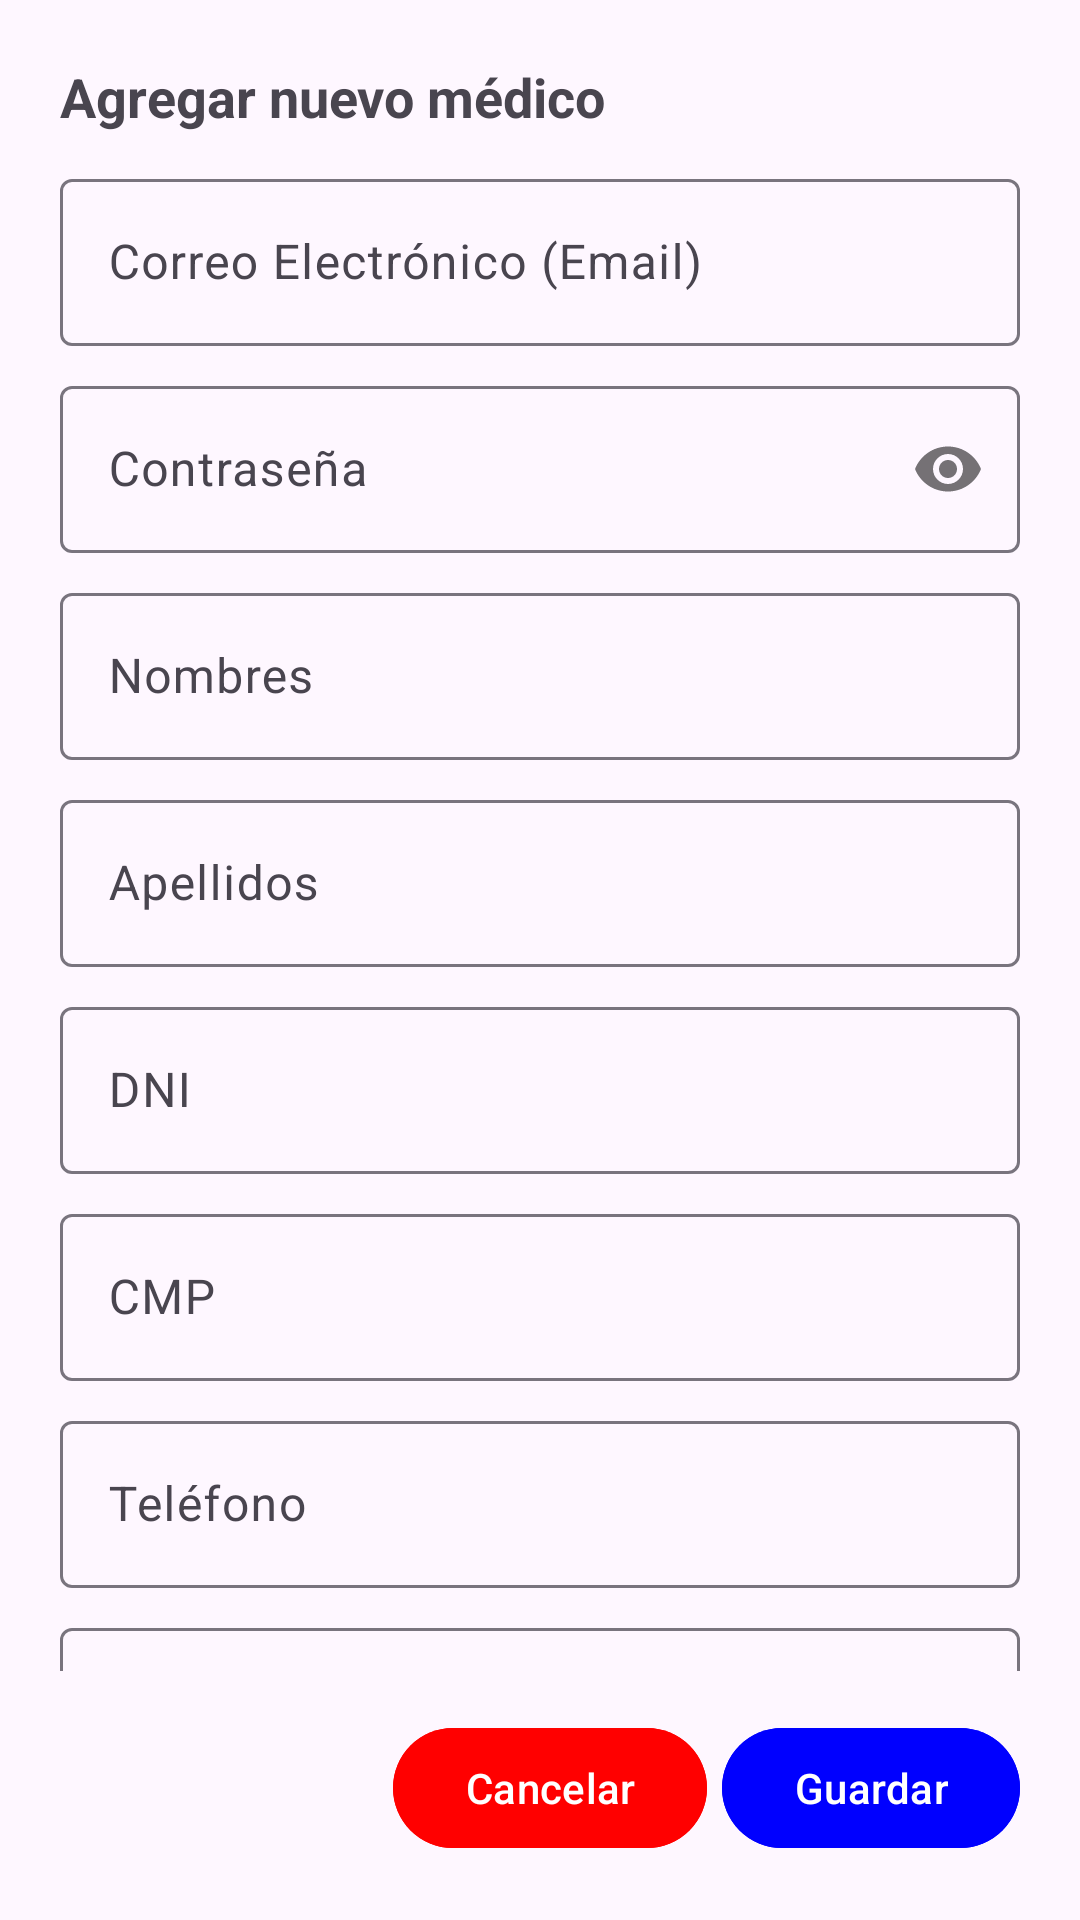

Android layout source for this screen:
<!-- AndroidManifest.xml: application theme Theme.MedicalApp -->
<!-- res/layout/dialog_agregar_medico.xml -->
<?xml version="1.0" encoding="utf-8"?>
<LinearLayout xmlns:android="http://schemas.android.com/apk/res/android"
    xmlns:app="http://schemas.android.com/apk/res-auto"
    android:orientation="vertical"
    android:padding="20dp"
    android:layout_width="match_parent"
    android:layout_height="match_parent">

    <TextView
        android:text="Agregar nuevo médico"
        android:textSize="18sp"
        android:textStyle="bold"
        android:layout_marginBottom="10dp"
        android:layout_width="wrap_content"
        android:layout_height="wrap_content"/>

    <ScrollView
        android:layout_width="match_parent"
        android:layout_height="0dp"
        android:layout_weight="1"
        android:scrollbars="none">

        <LinearLayout
            android:layout_width="match_parent"
            android:layout_height="wrap_content"
            android:orientation="vertical">

            <com.google.android.material.textfield.TextInputLayout
                android:hint="Correo Electrónico (Email)"
                android:layout_width="match_parent"
                android:layout_height="wrap_content">
                <com.google.android.material.textfield.TextInputEditText
                    android:id="@+id/txtEmail"
                    android:inputType="textEmailAddress"
                    android:layout_width="match_parent"
                    android:layout_height="wrap_content"/>
            </com.google.android.material.textfield.TextInputLayout>

            <com.google.android.material.textfield.TextInputLayout
                android:hint="Contraseña"
                android:layout_marginTop="8dp"
                app:passwordToggleEnabled="true"
                android:layout_width="match_parent"
                android:layout_height="wrap_content">
                <com.google.android.material.textfield.TextInputEditText
                    android:id="@+id/txtPassword"
                    android:inputType="textPassword"
                    android:layout_width="match_parent"
                    android:layout_height="wrap_content"/>
            </com.google.android.material.textfield.TextInputLayout>

            <com.google.android.material.textfield.TextInputLayout
                android:hint="Nombres"
                android:layout_marginTop="8dp"
                android:layout_width="match_parent"
                android:layout_height="wrap_content">
                <com.google.android.material.textfield.TextInputEditText
                    android:id="@+id/txtNombres"
                    android:inputType="textPersonName"
                    android:layout_width="match_parent"
                    android:layout_height="wrap_content"/>
            </com.google.android.material.textfield.TextInputLayout>

            <com.google.android.material.textfield.TextInputLayout
                android:hint="Apellidos"
                android:layout_marginTop="8dp"
                android:layout_width="match_parent"
                android:layout_height="wrap_content">
                <com.google.android.material.textfield.TextInputEditText
                    android:id="@+id/txtApellidos"
                    android:inputType="textPersonName"
                    android:layout_width="match_parent"
                    android:layout_height="wrap_content"/>
            </com.google.android.material.textfield.TextInputLayout>

            <com.google.android.material.textfield.TextInputLayout
                android:hint="DNI"
                android:layout_marginTop="8dp"
                android:layout_width="match_parent"
                android:layout_height="wrap_content">
                <com.google.android.material.textfield.TextInputEditText
                    android:id="@+id/txtDni"
                    android:inputType="number"
                    android:maxLength="8"
                    android:layout_width="match_parent"
                    android:layout_height="wrap_content"/>
            </com.google.android.material.textfield.TextInputLayout>

            <com.google.android.material.textfield.TextInputLayout
                android:hint="CMP"
                android:layout_marginTop="8dp"
                android:layout_width="match_parent"
                android:layout_height="wrap_content">
                <com.google.android.material.textfield.TextInputEditText
                    android:id="@+id/txtCmp"
                    android:inputType="number"
                    android:layout_width="match_parent"
                    android:layout_height="wrap_content"/>
            </com.google.android.material.textfield.TextInputLayout>

            <com.google.android.material.textfield.TextInputLayout
                android:hint="Teléfono"
                android:layout_marginTop="8dp"
                android:layout_width="match_parent"
                android:layout_height="wrap_content">
                <com.google.android.material.textfield.TextInputEditText
                    android:id="@+id/txtTelefono"
                    android:inputType="phone"
                    android:layout_width="match_parent"
                    android:layout_height="wrap_content"/>
            </com.google.android.material.textfield.TextInputLayout>

            <com.google.android.material.textfield.TextInputLayout
                android:hint="Consultorio"
                android:layout_marginTop="8dp"
                android:layout_width="match_parent"
                android:layout_height="wrap_content">
                <com.google.android.material.textfield.TextInputEditText
                    android:id="@+id/txtConsultorio"
                    android:layout_width="match_parent"
                    android:layout_height="wrap_content"/>
            </com.google.android.material.textfield.TextInputLayout>

            <com.google.android.material.textfield.TextInputLayout
                android:hint="Especialidad"
                android:layout_marginTop="8dp"
                style="@style/Widget.MaterialComponents.TextInputLayout.OutlinedBox.ExposedDropdownMenu"
                android:layout_width="match_parent"
                android:layout_height="wrap_content">
                <AutoCompleteTextView
                    android:id="@+id/actvEspecialidad"
                    android:layout_width="match_parent"
                    android:layout_height="wrap_content"
                    android:inputType="none"/>
            </com.google.android.material.textfield.TextInputLayout>

        </LinearLayout>
    </ScrollView>

    <LinearLayout
        android:layout_width="match_parent"
        android:layout_height="wrap_content"
        android:orientation="horizontal"
        android:gravity="end"
        android:layout_marginTop="15dp">

        <com.google.android.material.button.MaterialButton
            android:id="@+id/btnCancelar"
            android:layout_width="wrap_content"
            android:layout_height="wrap_content"
            android:text="Cancelar"
            app:icon="@drawable/error_24px"
            app:iconGravity="textStart"
            android:backgroundTint="@color/red"
            android:textColor="@color/white"
            app:strokeColor="@color/white"
            app:iconTint="@color/white"/>

        <com.google.android.material.button.MaterialButton
            android:layout_marginLeft="5dp"
            android:id="@+id/btnGuardar"
            android:layout_width="wrap_content"
            android:layout_height="wrap_content"
            android:text="Guardar"
            app:icon="@drawable/add_2_24px"
            app:iconGravity="textStart"
            android:backgroundTint="@color/blue"
            android:textColor="@color/white"
            app:strokeColor="@color/white"
            app:iconTint="@color/white"/>
    </LinearLayout>
</LinearLayout>
<!-- resources referenced by this layout -->
<resources>
  <color name="blue">#0000FF</color>
  <color name="red">#FF0000</color>
  <color name="white">#FFFFFF</color>
  <style name="Theme.MedicalApp" parent="Base.Theme.MedicalApp">
          <item name="colorPrimary">@color/blue_700</item>
          <item name="colorPrimaryVariant">@color/blue_900</item>
          <item name="colorOnPrimary">@color/white</item>
          <item name="colorSecondary">@color/teal_500</item>
      </style>
  <style name="Base.Theme.MedicalApp" parent="Theme.Material3.DayNight.NoActionBar">
          
          
      </style>
  <color name="blue_700">#1976D2</color>
  <color name="blue_900">#0D47A1</color>
  <color name="teal_500">#009688</color>
</resources>
